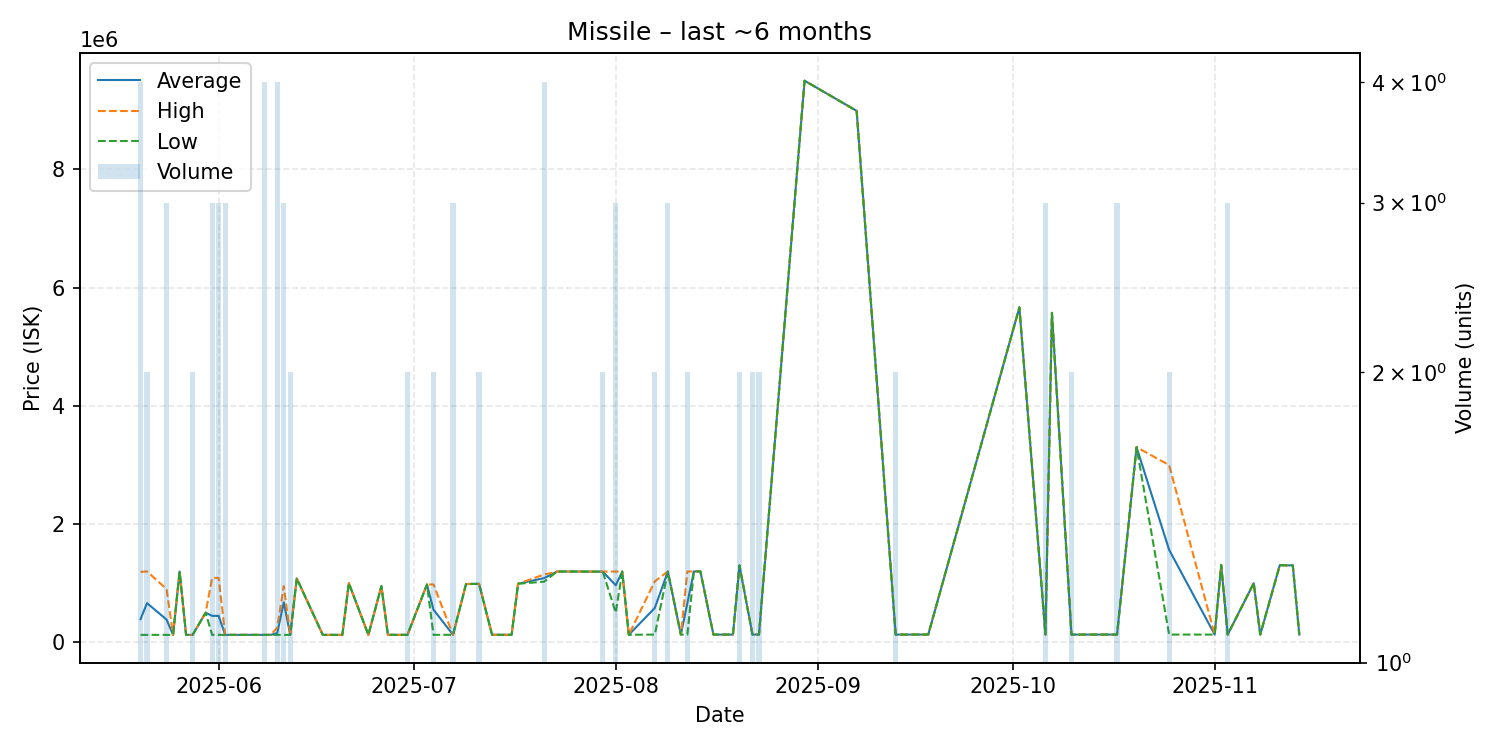

The file beside this chart, header and first rows:
date, average, highest, lowest, order_count, volume
2025-05-20, 391400, 1190000, 125200, 4, 4
2025-05-21, 662100, 1199000, 125200, 2, 2
2025-05-24, 383467, 900000, 125200, 3, 3
2025-05-25, 125200, 125200, 125200, 1, 1
2025-05-26, 1196000, 1196000, 1196000, 1, 1
2025-05-27, 125200, 125200, 125200, 1, 1
2025-05-28, 125200, 125200, 125200, 2, 2
2025-05-30, 500000, 500000, 500000, 1, 1
2025-05-31, 446467, 1089000, 125200, 3, 3
2025-06-01, 446800, 1090000, 125200, 3, 3
2025-06-02, 125300, 125500, 125200, 3, 3
2025-06-04, 125200, 125200, 125200, 1, 1
2025-06-05, 125300, 125300, 125300, 1, 1
2025-06-06, 125200, 125200, 125200, 1, 1
2025-06-08, 125400, 125500, 125300, 4, 4
2025-06-09, 125300, 125300, 125300, 1, 1
2025-06-10, 156475, 250000, 125300, 4, 4
2025-06-11, 675100, 950000, 125300, 3, 3
2025-06-12, 125300, 125300, 125300, 2, 2
2025-06-13, 1080000, 1080000, 1080000, 1, 1
2025-06-17, 125300, 125300, 125300, 1, 1
2025-06-20, 125300, 125300, 125300, 1, 1
2025-06-21, 1000000, 1000000, 1000000, 1, 1
2025-06-24, 125300, 125300, 125300, 1, 1
2025-06-26, 950000, 950000, 950000, 1, 1
2025-06-27, 125600, 125600, 125600, 1, 1
2025-06-29, 125600, 125600, 125600, 1, 1
2025-06-30, 125550, 125600, 125500, 2, 2
2025-07-03, 977900, 977900, 977900, 1, 1
2025-07-04, 551750, 978000, 125500, 2, 2
2025-07-07, 126000, 126000, 126000, 2, 3
2025-07-09, 985000, 985000, 985000, 1, 1
2025-07-11, 988950, 989000, 988900, 2, 2
2025-07-13, 126300, 126300, 126300, 1, 1
2025-07-16, 126300, 126300, 126300, 1, 1
2025-07-17, 990000, 990000, 990000, 1, 1
2025-07-21, 1085750, 1146500, 1025000, 4, 4
2025-07-23, 1197000, 1197000, 1197000, 1, 1
2025-07-24, 1197000, 1197000, 1197000, 1, 1
2025-07-30, 1195000, 1195000, 1195000, 1, 2
2025-08-01, 964333, 1196500, 500000, 3, 3
2025-08-02, 1196000, 1196000, 1196000, 1, 1
2025-08-03, 126500, 126500, 126500, 1, 1
2025-08-07, 580500, 1031000, 130000, 2, 2
2025-08-09, 1196333, 1197000, 1196000, 3, 3
2025-08-11, 130000, 130000, 130000, 1, 1
2025-08-12, 664000, 1198000, 130000, 2, 2
2025-08-13, 1198000, 1198000, 1198000, 1, 1
2025-08-14, 1199000, 1199000, 1199000, 1, 1
2025-08-16, 130000, 130000, 130000, 1, 1
2025-08-18, 130000, 130000, 130000, 1, 1
2025-08-19, 130000, 130000, 130000, 1, 1
2025-08-20, 1300000, 1300000, 1300000, 2, 2
2025-08-22, 130000, 130000, 130000, 2, 2
2025-08-23, 130000, 130000, 130000, 2, 2
2025-08-30, 9500000, 9500000, 9500000, 1, 1
2025-09-07, 8990000, 8990000, 8990000, 1, 1
2025-09-13, 130400, 130400, 130400, 2, 2
2025-09-18, 130400, 130400, 130400, 1, 1
2025-10-02, 5666000, 5666000, 5666000, 1, 1
... 15 more rows
